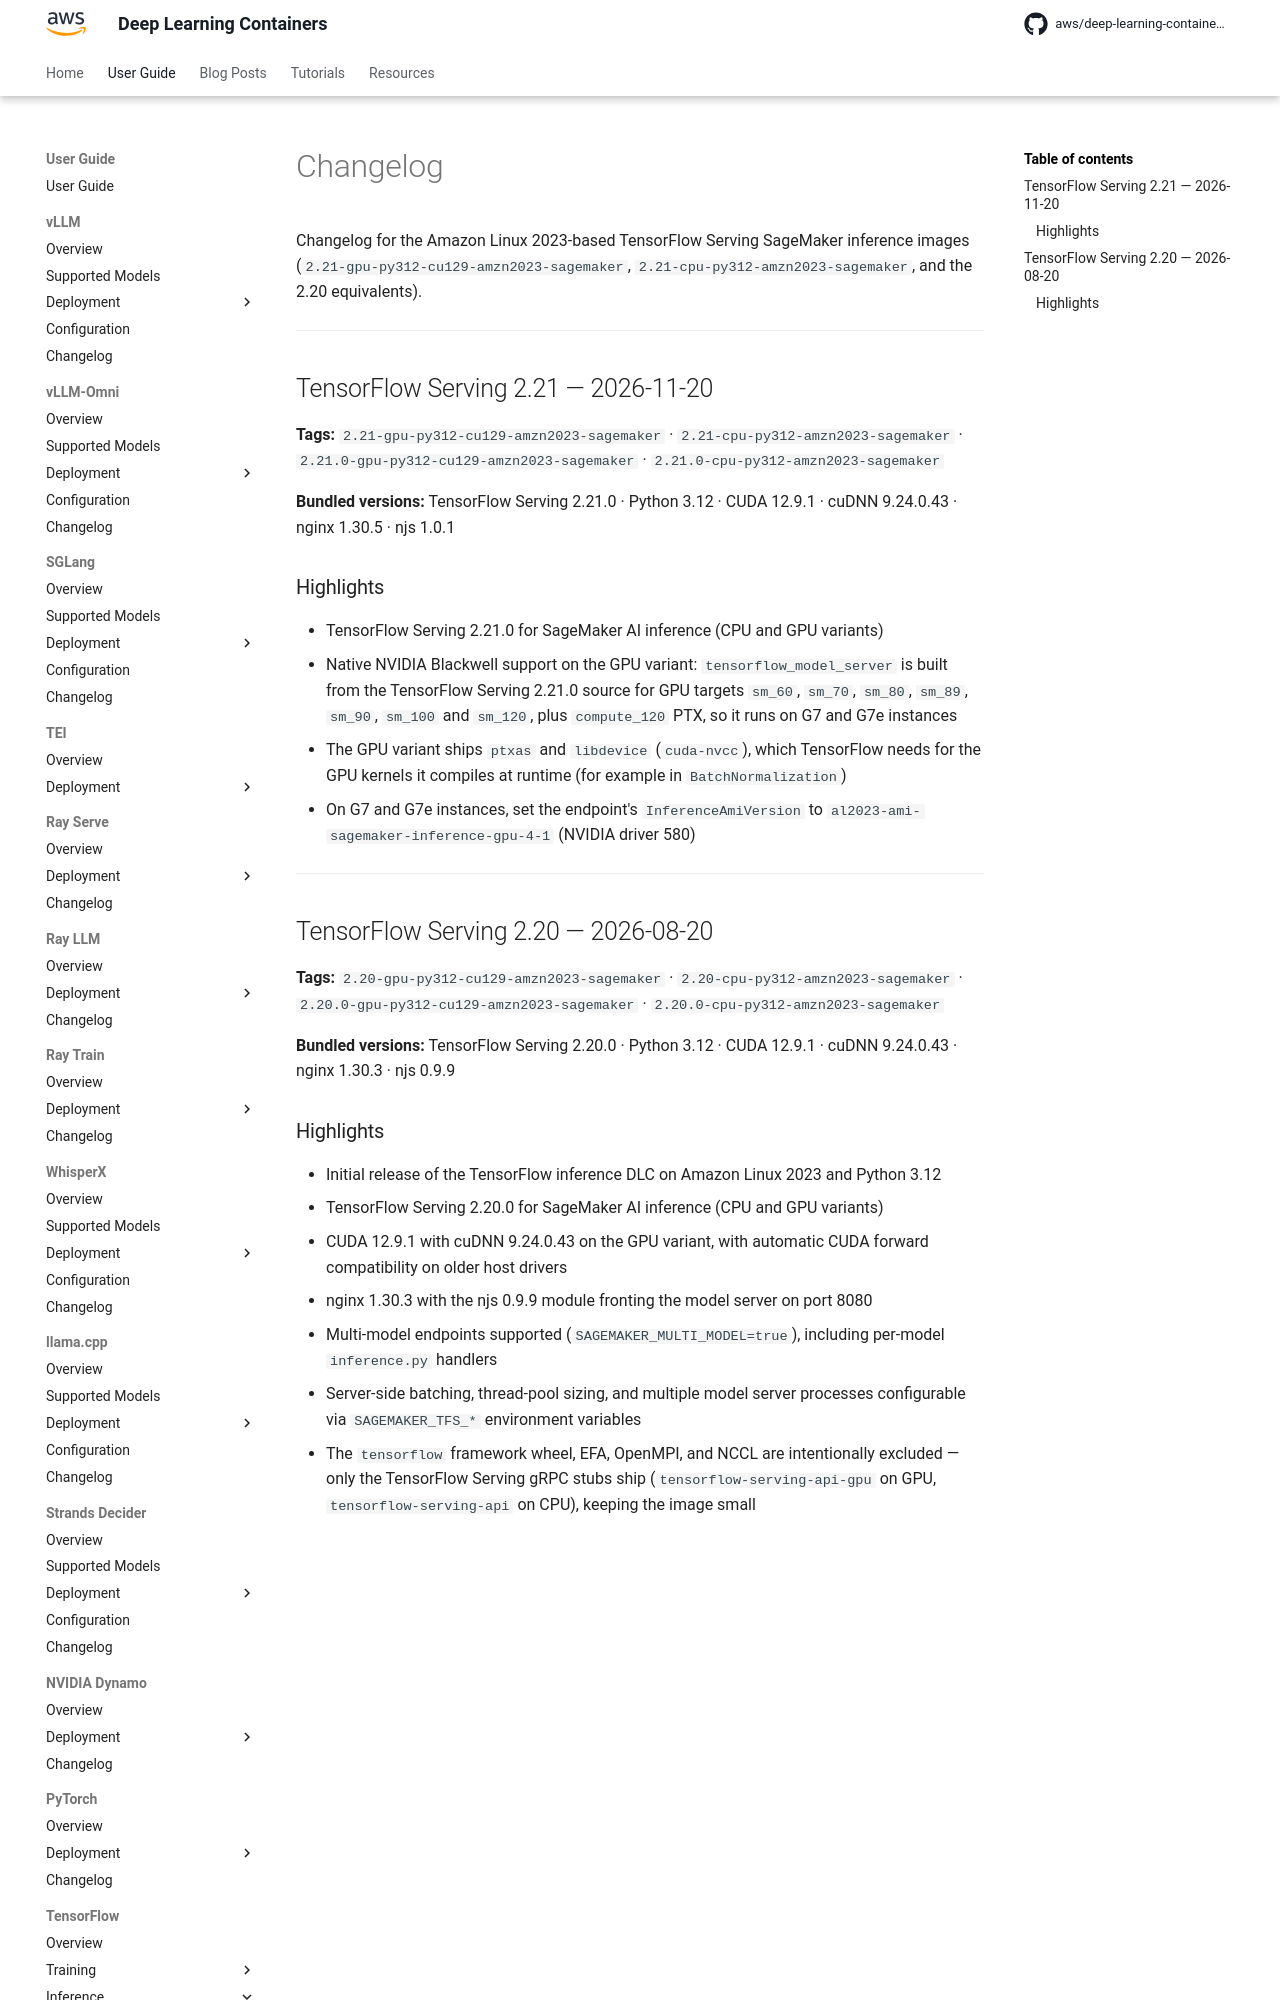

repository: aws/deep-learning-containers · page: tensorflow/inference/changelog/index.html · generator: mkdocs

# Changelog

Changelog for the Amazon Linux 2023-based TensorFlow Serving SageMaker inference images (`2.21-gpu-py312-cu129-amzn2023-sagemaker`,
`2.21-cpu-py312-amzn2023-sagemaker`, and the 2.20 equivalents).

* * *

## TensorFlow Serving 2.21 — 2026-11-20

**Tags:** `2.21-gpu-py312-cu129-amzn2023-sagemaker` · `2.21-cpu-py312-amzn2023-sagemaker` · `2.21.0-gpu-py312-cu129-amzn2023-sagemaker` ·
`2.21.0-cpu-py312-amzn2023-sagemaker`

**Bundled versions:** TensorFlow Serving 2.21.0 · Python 3.12 · CUDA 12.9.1 · cuDNN 9.24.0.43 · nginx 1.30.5 · njs 1.0.1

### Highlights

- TensorFlow Serving 2.21.0 for SageMaker AI inference (CPU and GPU variants)
- Native NVIDIA Blackwell support on the GPU variant: `tensorflow_model_server` is built from the TensorFlow Serving 2.21.0 source for GPU targets
  `sm_60`, `sm_70`, `sm_80`, `sm_89`, `sm_90`, `sm_100` and `sm_120`, plus `compute_120` PTX, so it runs on G7 and G7e instances
- The GPU variant ships `ptxas` and `libdevice` (`cuda-nvcc`), which TensorFlow needs for the GPU kernels it compiles at runtime (for example in
  `BatchNormalization`)
- On G7 and G7e instances, set the endpoint's `InferenceAmiVersion` to `al2023-ami-sagemaker-inference-gpu-4-1` (NVIDIA driver 580)

* * *

## TensorFlow Serving 2.20 — 2026-08-20

**Tags:** `2.20-gpu-py312-cu129-amzn2023-sagemaker` · `2.20-cpu-py312-amzn2023-sagemaker` · `2.20.0-gpu-py312-cu129-amzn2023-sagemaker` ·
`2.20.0-cpu-py312-amzn2023-sagemaker`

**Bundled versions:** TensorFlow Serving 2.20.0 · Python 3.12 · CUDA 12.9.1 · cuDNN 9.24.0.43 · nginx 1.30.3 · njs 0.9.9
